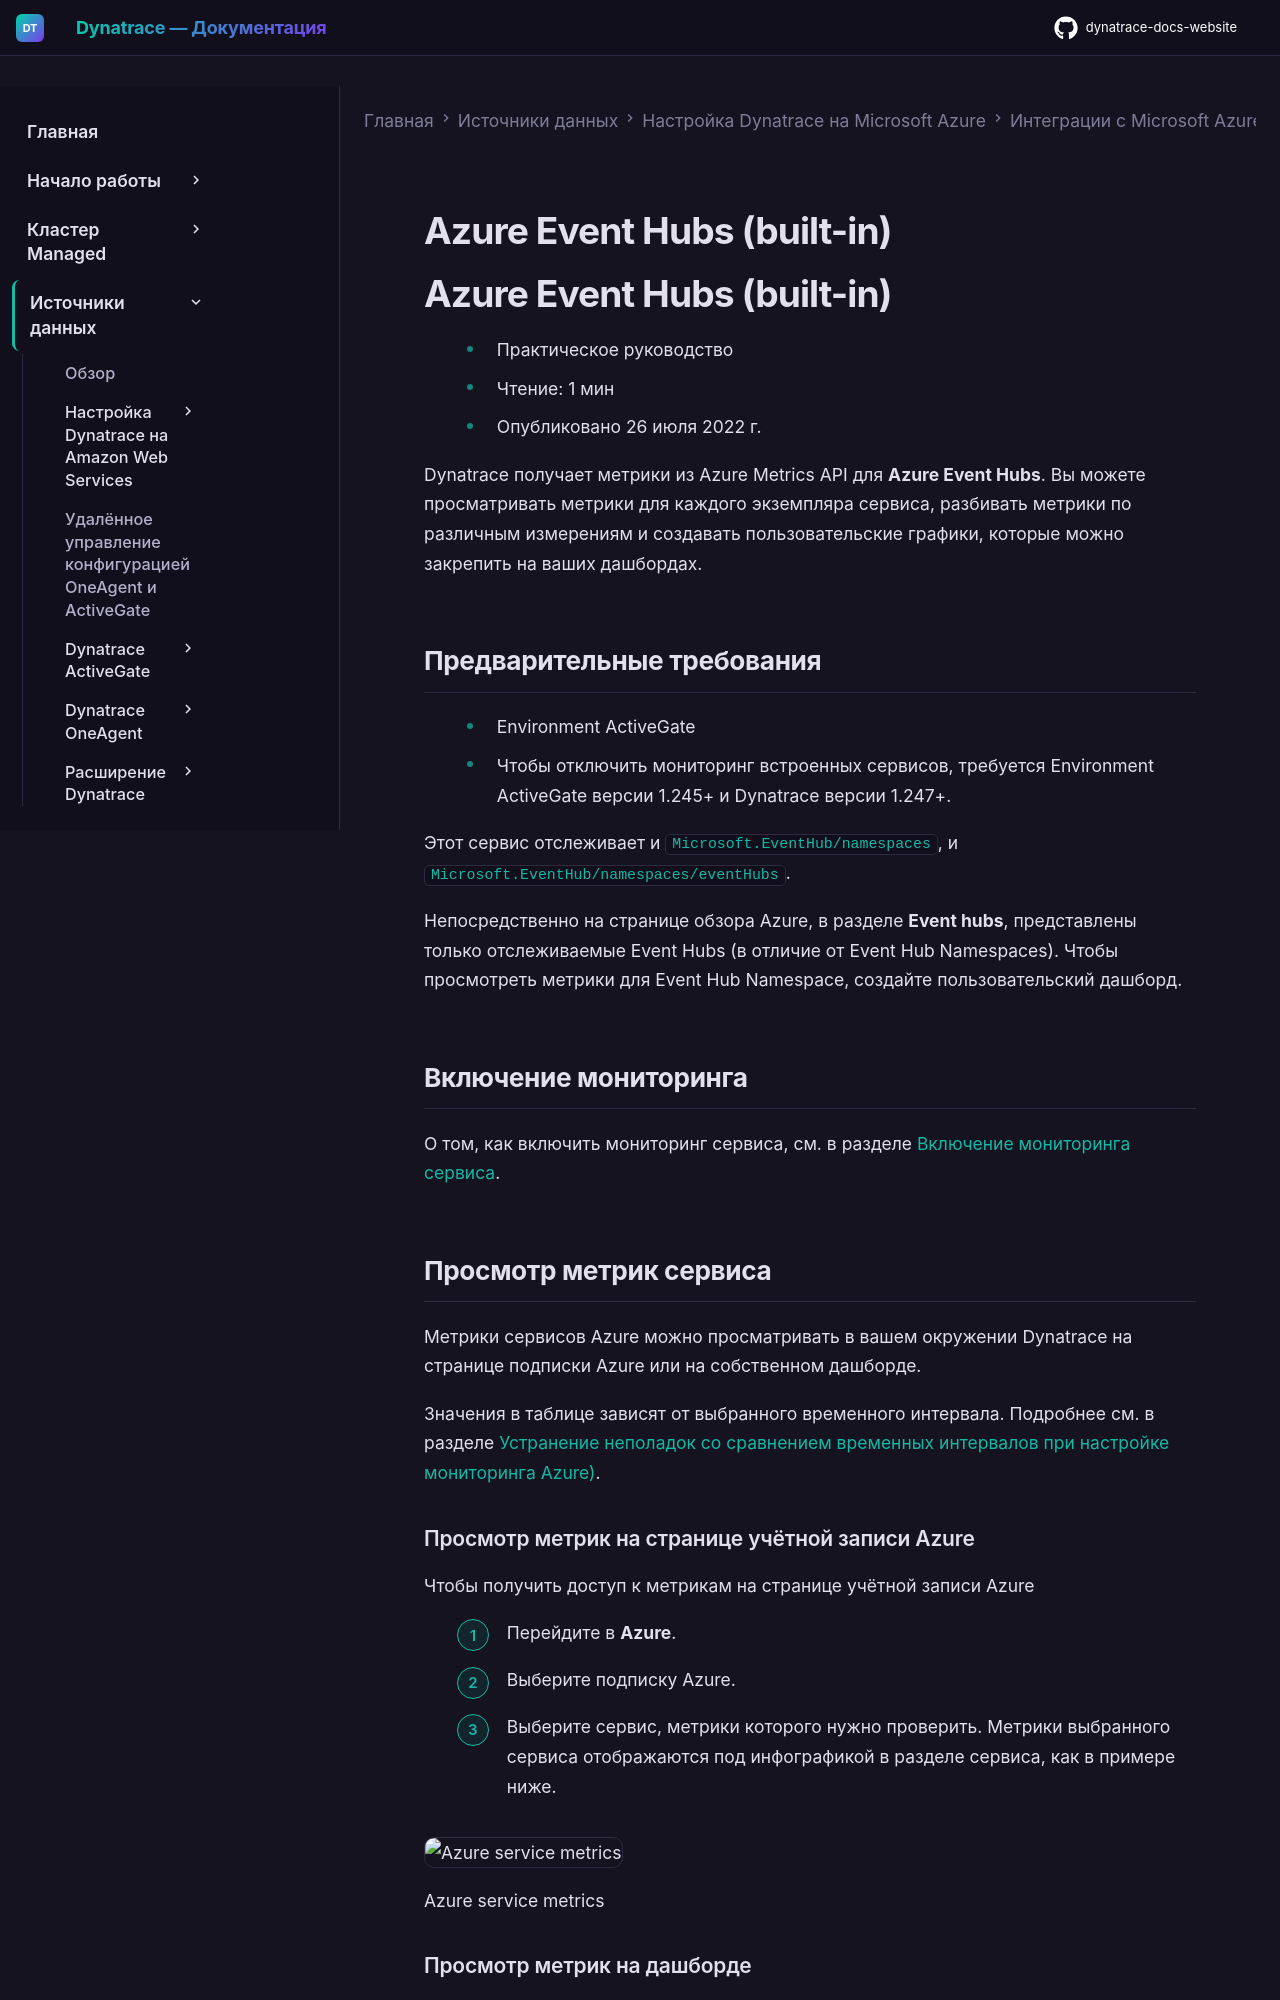

repository: Yerkebulan-Ardabayev/dynatrace-docs-website · page: managed-ru/ingest-from/microsoft-azure-services/azure-integrations/azure-cloud-services-metrics/monitor-azure-event-hub-builtin/index.html · generator: mkdocs

---
title: Azure Event Hubs (built-in)
source: https://docs.dynatrace.com/managed/ingest-from/microsoft-azure-services/azure-integrations/azure-cloud-services-metrics/monitor-azure-event-hub-builtin
scraped: 2026-05-12T11:27:11.878032
---

# Azure Event Hubs (built-in)

# Azure Event Hubs (built-in)

* Практическое руководство
* Чтение: 1 мин
* Опубликовано 26 июля 2022 г.

Dynatrace получает метрики из Azure Metrics API для **Azure Event Hubs**. Вы можете просматривать метрики для каждого экземпляра сервиса, разбивать метрики по различным измерениям и создавать пользовательские графики, которые можно закрепить на ваших дашбордах.

## Предварительные требования

* Environment ActiveGate
* Чтобы отключить мониторинг встроенных сервисов, требуется Environment ActiveGate версии 1.245+ и Dynatrace версии 1.247+.

Этот сервис отслеживает и `Microsoft.EventHub/namespaces`, и `Microsoft.EventHub/namespaces/eventHubs`.

Непосредственно на странице обзора Azure, в разделе **Event hubs**, представлены только отслеживаемые Event Hubs (в отличие от Event Hub Namespaces). Чтобы просмотреть метрики для Event Hub Namespace, создайте пользовательский дашборд.

## Включение мониторинга

О том, как включить мониторинг сервиса, см. в разделе [Включение мониторинга сервиса](/managed/ingest-from/microsoft-azure-services/azure-integrations/azure-monitoring-guide/azure-enable-service-monitoring "Включение мониторинга Azure в Dynatrace.").

## Просмотр метрик сервиса

Метрики сервисов Azure можно просматривать в вашем окружении Dynatrace на странице подписки Azure или на собственном дашборде.

Значения в таблице зависят от выбранного временного интервала. Подробнее см. в разделе [Устранение неполадок со сравнением временных интервалов при настройке мониторинга Azure)](https://dt-url.net/7j438f0).

### Просмотр метрик на странице учётной записи Azure

Чтобы получить доступ к метрикам на странице учётной записи Azure

1. Перейдите в **Azure**.
2. Выберите подписку Azure.
3. Выберите сервис, метрики которого нужно проверить. Метрики выбранного сервиса отображаются под инфографикой в разделе сервиса, как в примере ниже.

   ![Azure service metrics](https://dt-cdn.net/images/azure-service-1109-9488bfa5e4.png)

   Azure service metrics
